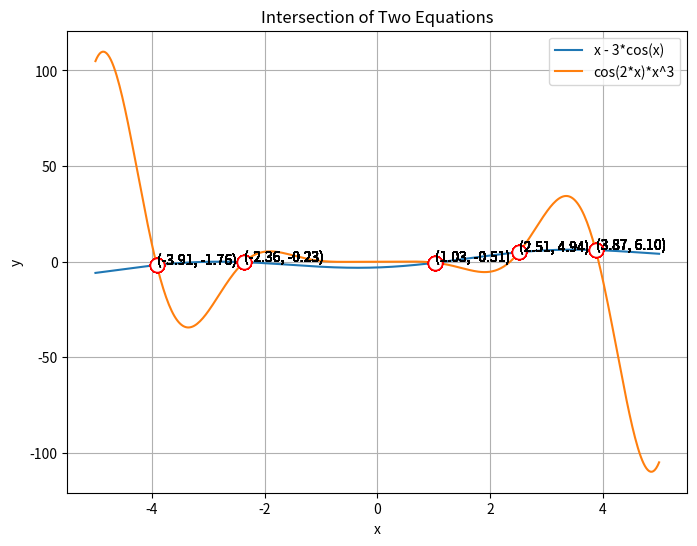

Write the Python code that produced this figure.
import numpy as np
import matplotlib.pyplot as plt
from scipy.optimize import fsolve


def equation1(x):
    return x - 3 * np.cos(x)


def equation2(x):
    return np.cos(2 * x) * x ** 3


def find_intersections():
    """
    Find all intersection points of the two equations.

    Returns:
        array_like: The x-coordinate(s) of the intersection point(s).
    """
    # Define a function that computes the difference between the two equations
    intersection_function = lambda x: equation1(x) - equation2(x)

    # Define the range of x values to search for intersections
    x_values = np.linspace(-5, 5, 1000)

    # Initialize list to store intersection points
    intersection_points = []

    # Iterate over the range of x values and find intersections
    for i in range(len(x_values) - 1):
        x1, x2 = x_values[i], x_values[i + 1]
        root = fsolve(intersection_function, [x1])  # Use the lower bound of the interval as the initial guess
        for r in root:
            if -5 <= r <= 5:  # Filter out intersection points outside the plotted range
                # Check if the absolute difference between the function values is close to zero
                if np.abs(equation1(r) - equation2(r)) < 0.01:  # Adjust the tolerance as needed
                    intersection_points.append(r)

    # Remove duplicate intersection points
    intersection_points = list(set(intersection_points))

    return intersection_points


# Find the roots of equation 1
roots1 = fsolve(equation1, [0, 1, 2, 3, 4])

# Find the roots of equation 2
roots2 = fsolve(equation2, [-1, 0, 1, 2, 3])


# Plot the equations and mark all intersections
def plot_equations_with_intersections():
    """
    Plot both equations and add white circles with red borders at all intersection points and text displaying the xy coordinates of the intersections.
    """
    # Generate x values for plotting
    x_values = np.linspace(-5, 5, 400)

    # Plot the equations
    plt.figure(figsize=(8, 6))
    plt.plot(x_values, equation1(x_values), label='x - 3*cos(x)')
    plt.plot(x_values, equation2(x_values), label='cos(2*x)*x^3')

    # Find and plot all intersection points
    intersection_points = find_intersections()
    for intersection_point in intersection_points:
        plt.plot(intersection_point, equation1(intersection_point), 'wo', markersize=10,
                 markeredgecolor='r')  # white circle with red border
        plt.text(intersection_point, equation1(intersection_point) + 0.5,
                 f'({intersection_point:.2f}, {equation1(intersection_point):.2f})', color='black')

    # Add labels, title, legend, and grid
    plt.xlabel('x')
    plt.ylabel('y')
    plt.title('Intersection of Two Equations')
    plt.legend()
    plt.grid(True)

    # Show plot
    plt.show()


# Print roots and intersection points
print("Roots of equation 1:", roots1)
print("Roots of equation 2:", roots2)
print("Intersection points:", find_intersections())

# Plot equations with intersections
plot_equations_with_intersections()
